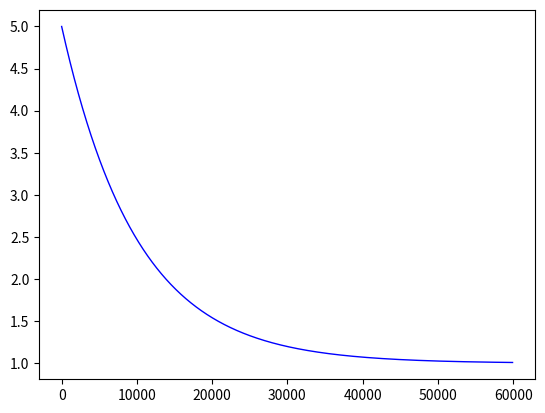
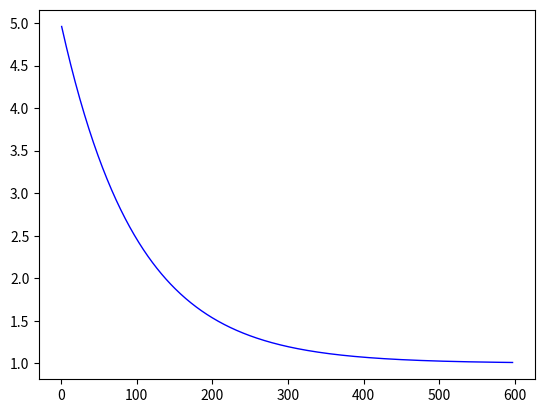
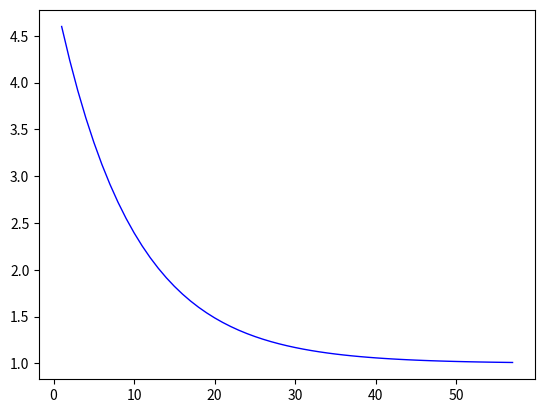

Python code for these plots, in order:
# 경사 하강법
import matplotlib.pyplot as plt

x, y, m = 1.0, 1.0, 1

# 새로운 w를 구해주는 함수입니다.
def calc(w, alpha): # alpha : 학습률
    result = w - alpha * (1/m) * (w*x - y) * x
    return result

def iteration(w, alpha): # iteration : 반복 횟수
    cnt = 0 # 카운터 변수
    counter = [] # 카운터 변수들을 저장할 카운터 리스트
    data = []  # w 값들의 추이를 저장할 리스트
    totaldata = [] # counter와 data를 저장할 리스트

    while(True):
        if w < 1.01 : # 실제 정답은 1.0이지만 1.01에서 강제 종료
            message = '학습률이 ' + str(alpha) + '일때 반복 횟수는 ' + str(cnt) + '입니다.'
            print(message)
            break
        cnt += 1
        w = calc(w, alpha)
        counter.append(cnt)
        data.append(w)
    # end while

    totaldata.append(counter)
    totaldata.append(data)
    return totaldata
# end def iteration


def makeChart(draw_chart, index, learning_rate):
    plt.figure()
    plt.plot(draw_chart[0], draw_chart[1], color='b', linestyle='solid', linewidth=1)
    filename = 'GradientDescentEx' + str(index).zfill(2) + '.png'
    plt.savefig(filename)

alpha_list = [0.0001, 0.01, 0.1] # 학습률
# alpha_list = [0.1] # 학습률

for idx in range(len(alpha_list)):
    w = 5.0 # 초기 값을 5라고 가정
    chartdata = iteration(w, alpha_list[idx])
    # print('chartdata :', chartdata)
    makeChart(chartdata, idx+1, alpha_list[idx])
    print('-'*30)

print('finished')